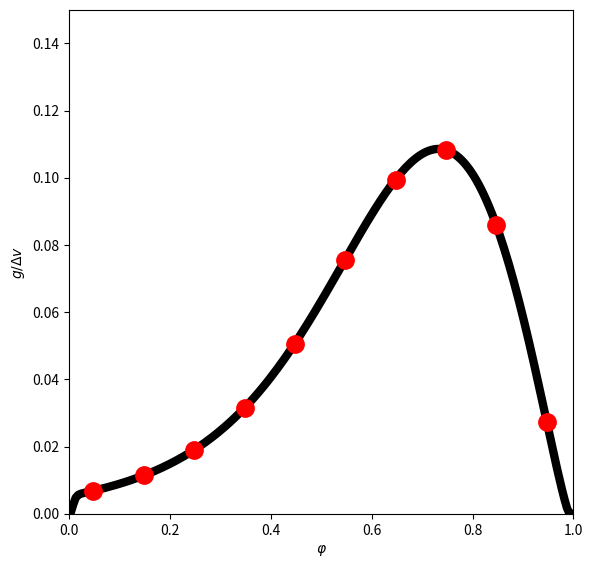

Python code for this plot:
import numpy as np
from numpy import exp
import matplotlib.pyplot as plt

c = 1.
g_k = 80.
g_na = 100.
g_l = 0.1
v_k = -100.
v_na = 50.
v_l = -67.

i_ext = 0.30


def alpha_h(v):
    return 0.128 * exp(-(v + 50) / 18)


def alpha_m(v):
    return 0.32 * (v + 54) / (1 - exp(-(v + 54) / 4))


def alpha_n(v):
    return 0.032 * (v + 52) / (1 - exp(-(v + 52) / 5))


def beta_h(v):
    return 4. / (1 + exp(-(v + 27) / 5))


def beta_m(v):
    return 0.28 * (v + 27) / (exp((v + 27) / 5) - 1)


def beta_n(v):
    return 0.5 * exp(-(v + 57) / 40)


def m_inf(v):
    return alpha_m(v) / (alpha_m(v) + beta_m(v))


def h_inf(v):
    return alpha_h(v) / (alpha_h(v) + beta_h(v))


def n_inf(v):
    return alpha_n(v) / (alpha_n(v) + beta_n(v))


def rtm_init(i_ext, phi_vec):
    '''find the RTM limit cycle at i_ext (plain-float Heun integration
    until the 5th spike), then interpolate (v, h, n) at phases phi_vec
    (fraction of the last full period, measured from the 4th spike).
    Returns (num, 3) array of initial conditions and the period T.'''
    t_final = 5000.
    dt = 0.001
    dt05 = dt / 2

    v = [-70.]
    m = [m_inf(v[0])]
    h = [h_inf(v[0])]
    n = [n_inf(v[0])]
    t_spikes = []

    k = 0
    t = 0.
    while len(t_spikes) < 5 and t < t_final:
        vk, mk, hk, nk = v[k], m[k], h[k], n[k]
        v_inc = (g_k * nk ** 4 * (v_k - vk) + g_na * mk ** 3 * hk * (v_na - vk) + g_l * (v_l - vk) + i_ext) / c
        h_inc = alpha_h(vk) * (1 - hk) - beta_h(vk) * hk
        n_inc = alpha_n(vk) * (1 - nk) - beta_n(vk) * nk

        v_tmp = vk + dt05 * v_inc
        m_tmp = m_inf(v_tmp)
        h_tmp = hk + dt05 * h_inc
        n_tmp = nk + dt05 * n_inc

        v_inc = (g_k * n_tmp ** 4 * (v_k - v_tmp) + g_na * m_tmp ** 3 * h_tmp * (v_na - v_tmp)
                  + g_l * (v_l - v_tmp) + i_ext) / c
        h_inc = alpha_h(v_tmp) * (1 - h_tmp) - beta_h(v_tmp) * h_tmp
        n_inc = alpha_n(v_tmp) * (1 - n_tmp) - beta_n(v_tmp) * n_tmp

        v.append(vk + dt * v_inc)
        h.append(hk + dt * h_inc)
        n.append(nk + dt * n_inc)
        m.append(m_inf(v[-1]))

        if vk >= -20 and v[-1] < -20:
            t_spike = ((k) * dt * (-20 - v[-1]) + (k + 1) * dt * (20 + vk)) / (vk - v[-1])
            t_spikes.append(t_spike)
        t = (k + 1) * dt
        k += 1

    num = len(phi_vec)
    if len(t_spikes) < 5:
        v_last, h_last, n_last = v[k], h[k], n[k]
        out = np.array([[v_last, h_last, n_last]] * num)
        return out, np.inf

    T = t_spikes[4] - t_spikes[3]
    out = np.zeros((num, 3))
    for i, phi0 in enumerate(phi_vec):
        t0 = phi0 * T + t_spikes[3]
        kk = int(t0 / dt)
        frac_hi = (t0 - kk * dt) / dt
        frac_lo = ((kk + 1) * dt - t0) / dt
        out[i, 0] = v[kk + 1] * frac_hi + v[kk] * frac_lo
        out[i, 1] = h[kk + 1] * frac_hi + h[kk] * frac_lo
        out[i, 2] = n[kk + 1] * frac_hi + n[kk] * frac_lo
    return out, T


N = 200
dt = 0.001
dt05 = dt / 2

phi_vec = np.arange(1, N + 1) / N - 1 / (2 * N)

initial_vector, T = rtm_init(i_ext, phi_vec)


def prc(delta_v):
    '''PRC g(phi) = -t_star/T + 1 - phi, for an instantaneous voltage
    kick of size delta_v (short input pulse), delivered at each phase in
    phi_vec. Splay-state initialization, one simulation per phase run in
    parallel (numpy arrays), until every phase's neuron has spiked once.'''
    v = initial_vector[:, 0].copy() + delta_v
    m = m_inf(v)
    h = initial_vector[:, 1].copy()
    n = initial_vector[:, 2].copy()

    t_star = np.full(N, np.nan)
    num_spikes = np.zeros(N, dtype=int)

    k = 0
    while np.min(num_spikes) < 1:
        k += 1

        v_inc = (g_k * n ** 4 * (v_k - v) + g_na * m ** 3 * h * (v_na - v) + g_l * (v_l - v) + i_ext) / c
        h_inc = alpha_h(v) * (1 - h) - beta_h(v) * h
        n_inc = alpha_n(v) * (1 - n) - beta_n(v) * n

        v_tmp = v + dt05 * v_inc
        m_tmp = m_inf(v_tmp)
        h_tmp = h + dt05 * h_inc
        n_tmp = n + dt05 * n_inc

        v_inc = (g_k * n_tmp ** 4 * (v_k - v_tmp) + g_na * m_tmp ** 3 * h_tmp * (v_na - v_tmp)
                  + g_l * (v_l - v_tmp) + i_ext) / c
        h_inc = alpha_h(v_tmp) * (1 - h_tmp) - beta_h(v_tmp) * h_tmp
        n_inc = alpha_n(v_tmp) * (1 - n_tmp) - beta_n(v_tmp) * n_tmp

        v_old = v.copy()
        v = v + dt * v_inc
        m = m_inf(v)
        h = h + dt * h_inc
        n = n + dt * n_inc

        ind = np.where((v_old >= -20) & (v < -20))[0]
        for i in ind:
            if num_spikes[i] == 0:
                t_star[i] = ((k - 1) * dt * (-20 - v[i]) + k * dt * (v_old[i] + 20)) / (v_old[i] - v[i])
            num_spikes[i] += 1

    g_vec = -t_star / T + 1 - phi_vec
    return g_vec


delta_v_1 = 0.01
delta_v_2 = delta_v_1 / 10

g_vec = prc(delta_v_1)
g_vec_2 = prc(delta_v_2)

if __name__ == "__main__":

    plt.figure(figsize=(6, 6))
    plt.plot(phi_vec, g_vec / delta_v_1, '-k', linewidth=6)
    plt.plot(phi_vec[9::20], g_vec_2[9::20] / delta_v_2, '.r', markersize=25)

    plt.axis([0, 1, 0, 0.15])
    plt.gca().set_box_aspect(1)
    plt.xlabel(r'$\varphi$')
    plt.ylabel(r'$g/\Delta v$')
    plt.tight_layout()
    plt.savefig("fig.png")
    # plt.show()
